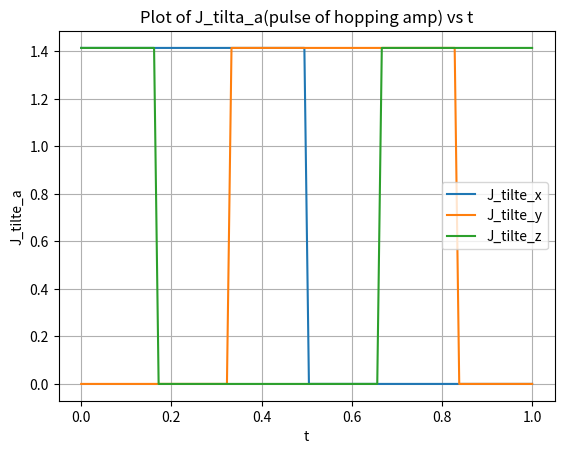
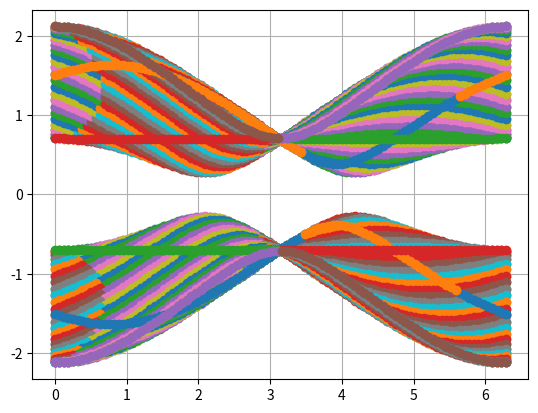

The script that saved these images, in order:

import numpy as np
from functools import reduce
from scipy.linalg import expm
import matplotlib.pyplot as plt

# Define function J_tilde_x(t), J_tilde_y, J_tilde_z, they are all step functions with same step length of t. 
    # -Physical meaning：J_x,y,z (u_{I, J})is the strength of (nearest neighbour) hopping. 
    # -Here when J_tilte_a(t) is a function of time, the 'tilte' also encompass a pair (?) of u_{I, J} choice. 


#J_tilte_a(t) are all defined in between 0 and T, and t is independent variable - here you can ask later about 
#-- how to distinguish t and delta_t, J_a



#def J_tilte_a(t, t_start, t_end, J_a): #delta_t = t_end - t_start
# parameter of I_tilte_a: start point t_a (a for x, y, z), pulse length delta_T, (l, T), amp J_a  
  
# this J_tilte_a function is based on the paragraph above eqn(16)
def J_tilte_a(t, t_a, pulse_length, l, T, pulse_amp): # t_a define the START POINT in each period T for pulse a
    
    t_start_a = l * T + t_a
    
    t_end_a = t_start_a + pulse_length
    
    if t_end_a < T:
    
#    if t_start_a < t < t_end:        
#        return  pulse_amp   
#    else:
#        return 0 -- this if else is not suitable when t is an array

        return np.where((t >= t_start_a) & (t < t_end_a), pulse_amp, 0)
    
    if t_end_a > T:
        
        t_end_a_new = t_end_a - T
        
        return np.where((t >= t_start_a) & (t <= T) | (t >= 0) & (t < t_end_a_new), pulse_amp, 0)
    
#parameter adjustion:

#(here always take T = 1, l = 0, set the numerical platform of time, also unify the y axis as epsilon in fig_1)
T = 1
l = 0
#(as said in the paragraph above (16), t_x = 0, t_y = T/3, t_z = 2*T/3)
t_x = 0
t_y = T/3
t_z = T * (2/3)
    
delta_t = T/2

J_a = ((0.9 * np.pi )/4)/ (T * 0.5)


#J_x = J_a
#J_y = J_a
#J_z = J_a

#t_a_array = [t_x, t_y, t_z]
#adjusted by the caption under fig_1:(we unify the t_a, J_a, l, T, delta_t) 
#laeve the only parameter adjustable in J_tilte_a is t
#%%

#write six different Hamiltonians -- Figure out how to order H1 to H6, U1...U6, then finish writing the U_full
#H_1 to H_6, here arrange them from latest time to earliest time. 

#J_tilte_x = J_tilte_a(t, t_x, delta_t, l, T, J_x)
#J_tilte_y = J_tilte_a(t, t_y, delta_t, l, T, J_x)
#J_tilte_z = J_tilte_a(t, t_z, delta_t, l, T, J_z)

# these J needed to be written at their corresponding time. 

#%% 
#test: matrices multiplication
#A = np.array([[0.0, 1.0], [1.0, 0.0]])
#B = np.array([[1.0, 0.0], [0.0, 1.0]])
#C = np.array([[0.0, 1.0], [0.0, 1.0]])
#matrices_list = [A, B, C]
#result_matrices_multiplication = reduce(np.matmul, matrices_list)
# test successful, so matrix multiplication in codes is: 1. build list 2. reduce func (good that we deal with 2d)

# a template of writing U
#H_i_test = np.array([[0.0, 1.0], [1.0, 2.0]])
#delta_t_test = T/6
#U_i = expm(-1j* H_i_test* delta_t_test) # remember to check the ,. in matrices, also, j isn't im, only '1j'

#%% (here change H_test to real H, which is parameterised by k:
#(firstly try to use the [H] build a list of 6 H; 
#(another method is that to firstly write H1/U1 to H6/U6, then U_full = U1U2U3...U6)


# QUESTION: should I define a function: array of Hamiltonians? known H_i depend on Jx, Jy, Jz, k
# -- firstly we try only do as quantities
# here t_x,y,z are setted, delta_t are setted, J_x,y,z are setted 
def J_tilte_x(t):
    return J_tilte_a(t, t_x, delta_t, l, T, J_a)
def J_tilte_y(t):
    return J_tilte_a(t, t_y, delta_t, l, T, J_a)
def J_tilte_z(t):
    return J_tilte_a(t, t_z, delta_t, l, T, J_a) 
# didn't write a loop here because J_a and J_start are also variables, can be different/change 

#%%
# try plot: t is from 0 to 1, J_tilte_x, y, z 

t_test = np.linspace(0, 1, 100)

plt.plot(t_test, J_tilte_x(t_test), label='J_tilte_x')
plt.plot(t_test, J_tilte_y(t_test), label='J_tilte_y')
plt.plot(t_test, J_tilte_z(t_test), label='J_tilte_z')

plt.xlabel('t')
plt.ylabel('J_tilte_a')
plt.title('Plot of J_tilta_a(pulse of hopping amp) vs t')
plt.legend()
plt.grid(True)
plt.show()

#plot succeed
#%%

# lattice length a_0:
lattice_length = 1
stage_length = T/6 #(numerical calculations)
# due to equation (28)
#stage_number = 6 #(just N afterwards)
#Pauli matrices:
pauli_x = np.array([[0.0, 1.0], [1.0, 0.0]])
pauli_y = np.array([[0.0, -1j], [1j, 0.0]])
pauli_z = np.array([[1.0, 0.0], [0.0, -1.0]])
    

#delta_t is the actual T/2, pulse length of our case 
def H_matrix_2by2(k_x, k_y, t, a_0):
    
    def J_tilte_x(t):
        return J_tilte_a(t, t_x, delta_t, l, T, J_a)
    def J_tilte_y(t):
        return J_tilte_a(t, t_y, delta_t, l, T, J_a)
    def J_tilte_z(t):
        return J_tilte_a(t, t_z, delta_t, l, T, J_a) 
    
    H = (J_tilte_x(t) + J_tilte_y(t) * np.cos (k_x * a_0) + J_tilte_z(t) * np.cos(k_y * a_0)) * pauli_y + (J_tilte_y(t) * np.sin (k_x * a_0) + J_tilte_z(t) * np.sin(k_y * a_0)) * pauli_x
    
    
    return H

# generate a list of t which takes 6 samples of static H(1 to 6)

#t = T/6 * i + T/12 (T/12 is for if there is any confusion in the boundary points of the six stages)

def H_list_6_matrices(k_x, k_y, N):
    
    H_list_6_matrices =[]
    
    for i in range (N):
    
        t_i = T/N * i + T/(N * 2)
    
        H_list_6_matrices.append(H_matrix_2by2(k_x, k_y, t_i, lattice_length)) # add lattice length and separatable t
    
    return H_list_6_matrices


#H_6 = H_list_6_matrices(np.pi/3, np.pi/4, 6)
#print('here is H', H_6, 'end')

#%%

#def U_list_all_stages(k_x, k_y, N):
    
#    H_list_6_matrices =[]
#    U_list_6_matrices =[]
    
#    for i in range (N):
    
#        t_i = (T/N) * i + T/(N * 2)
    
#        H_i = H_matrix_2by2(k_x, k_y, t_i, lattice_length)
#expm(-1j* H_i_test* delta_t_test)
        
#        U_i = expm(-1j* H_i* (T/N)) #!!!!!
        
#        U_list_6_matrices.append(U_i)
        
#    return U_list_6_matrices


#%%

def U_full_ascending(k_x, k_y, N): # which means along lhs to rhs, from (1) earlier/smaller t to (6) later/larger t
    
#    H_list_6_matrices =[]
    U_list_N_matrices =[]
    
    for i in range (N):
    
        t_i = (T/N) * i + T/(N * 2)
    
        H_i = H_matrix_2by2(k_x, k_y, t_i, lattice_length)
#expm(-1j* H_i_test* delta_t_test)
        
        U_i = expm(-1j* H_i* (T/N)) #!!!!!
        
        U_list_N_matrices.append(U_i)
        
#        print(U_list_N_matrices)
        
    U_full = reduce(np.matmul, U_list_N_matrices)
        
    return U_full

#%%
#REMEMBER: same name of variable doesn't affect each other if they are defined in different functions
#def U_full_descending(k_x, k_y, N): # which means along lhs to rhs, from (6) later/larger t to (1) earlier/smaller t
    
#    H_list_6_matrices =[]
#    U_list_6_matrices =[]
    
#    for i in range (N):
    
#        t_i = T - (T/N) * i + T/(N * 2)
    
#        H_i = H_matrix_2by2(k_x, k_y, t_i, lattice_length)
#expm(-1j* H_i_test* delta_t_test)
        
#        U_i = expm(-1j* H_i* (T/N))
        
#        U_list_6_matrices .append(U_i)
        
#    U_full = reduce(np.matmul, U_list_6_matrices)
        
#    return U_full

#%% Ascending:

#U_full_matrix_ascending_sample = U_full_ascending((np.pi)/2, np.pi/2, 6)

#eigen_val_U_asc_T_sample, eigen_vec_U_asc_T_sample= np.linalg.eig(U_full_matrix_ascending_sample)

#phase_T_asc_sample = [np.log(eigen_val_U_asc_T_sample[0]) *1j, np.log(eigen_val_U_asc_T_sample[1]) *1j]

#depends on the choices of time, after this we will fix time 

#%% next step: find the phase defined by U_full_matrix (print out eigen values)
# -- what is the kx, ky? Is that here the time t should just be T? 


#%%test: looking for eigen states/ eigen values of matrices

#A = np.array([[1.0, 2.0], [3.0, 4.0]])
    
#energy_levels, energy_states = np.linalg.eig(A)

#print(energy_levels, '-eigen value.', energy_states, '-eigen vector.')
        
#%%

#Descending:

#U_full_matrix_descending = U_full_descending((np.pi)/2, (np.pi)/2, 6)

#eigen_val_U_des_T , eigen_vec_U_des_T  = np.linalg.eig(U_full_matrix_descending)

#phase_T_des = [np.log(eigen_val_U_des_T[0]) *1j, np.log(eigen_val_U_des_T[1]) *1j]

# a question to find out later: are the eigen values all real?

#%% (firstly try ascending, plot the phase diagram)

#define k_x, fix k_y as in mp.pi/4(just have a try)

#!!! Ask how to write a function which used another function mentioned before?

k_x_list = np.linspace(0,  2 * np.pi, 100)

#k_y_special = np. pi
k_y_test = np.linspace(0, 2 * np.pi, 50)

# the first mission is to create different plots of phase against k_x as a family of plots
#%%
#k_y_test_special = np.pi /2

#Ufull_matrix_asc_list =[]
#eigval_U_asc_T_list = []
#eigvec_U_asc_T_list = []
#eigen_U_asc_T_list = []
#phase1_T_asc_list = []
#phase2_T_asc_list = []

#for i in range (len(k_x_list)):
    
    
#    Ufull_matrix_asc_list.append(U_full_ascending(k_x_list[i], k_y, 6))
#    print(i)
#    print(Ufull_matrix_asc_list)
    
    
#for i in range (len(k_x_list)):
    
#    eigvals, eigvecs = np.linalg.eig(Ufull_matrix_asc_list[i])
#    print(eigvals,'--eigen value;', eigvecs,'--eigen vector', i,'i') # all these eigen values are complex!!
    
    
#    eigval_U_asc_T_list.append(eigvals)
#    eigvec_U_asc_T_list.append(eigvecs)
    
#eigval_U_asc_T_array = np.array(eigval_U_asc_T_list)
# phase corresponding to 1st eigen value (eigvals)
#    phase1_T_asc_list.append (np.log(eigvals[0]) *1j) -- eigvals are complex, again

#    phase1_T_asc_list.append(- np.angle(eigvals[0]))
#    phase2_T_asc_list.append(- np.angle(eigvals[1]))
#    print(eigvals,'--eigen value;') 
#    print(eigvecs,'--eigen vector')
#    print(i,'i;')
#    print(np.angle(eigvals[0]),'phi;')
#    print('-----virtual line----')

#plt.plot(k_x_list, phase1_T_asc_list, label='phase 1(1st eigval), phi_n = phi_0')
#plt.plot(k_x_list, phase2_T_asc_list, label='phase 2(2nd eigval), phi_n = phi_1')

#plt.xlabel('k_x * a_0')
#plt.ylabel('phase(epsilon * T)')
#plt.title('Plot of phase vs k_x')
#plt.legend()
#plt.grid(True)
#plt.show()

#%%
#!!! Here please tidy up a function out! 

plt.figure()

def plot_phase_vs_kx(k_x, k_y):
    Ufull_matrix_asc_list =[]
    eigval_U_asc_T_list = []
#    eigvec_U_asc_T_list = []
    phase1_T_asc_list = []
    phase2_T_asc_list = []
    
    for i in range (len(k_x)):
        
        Ufull_matrix_asc_list.append(U_full_ascending(k_x[i], k_y, 6))
    #    print(i)
#        print(Ufull_matrix_asc_list)
        
        
    for i in range (len(k_x)):
        
        eigvals, eigvecs = np.linalg.eig(Ufull_matrix_asc_list[i])
    #    print(eigvals,'--eigen value;', eigvecs,'--eigen vector', i,'i') # all these eigen values are complex!!

        eigval_U_asc_T_list.append(eigvals)
        phase1_T_asc_list.append(- np.angle(eigvals[0]))
        phase2_T_asc_list.append(- np.angle(eigvals[1]))

# -- Does here to use a list A filled in by last i loop, it needed to have another new i loop to distribute A[i]?

    plt.plot(k_x, phase1_T_asc_list,  'o', label='phase 1(1st eigval), phi_n = phi_0')
    plt.plot(k_x, phase2_T_asc_list,  'o', label='phase 2(2nd eigval), phi_n = phi_1')

    
for i in range (len(k_y_test)):
    
    plot_phase_vs_kx(k_x_list, k_y_test[i])
    
plt.grid()
plt.show()


#%% for special value of k_y:
    
plot_phase_vs_kx(k_x_list, np.pi/2)
plot_phase_vs_kx(k_x_list, np.pi)
plot_phase_vs_kx(k_x_list, 0)
#%%check equation (29)

particle_hole_symmetry = []

for i in range (len(k_y_test)):
    
    
    for j in range (len(k_x_list)):
    
        eqn_29_check = U_full_ascending(k_x_list[j], k_y_test[i], 6) - np.conj(U_full_ascending(-(k_x_list[j]), -(k_y_test[i]), 6))
    
        particle_hole_symmetry.append(eqn_29_check)
        

    
    



























